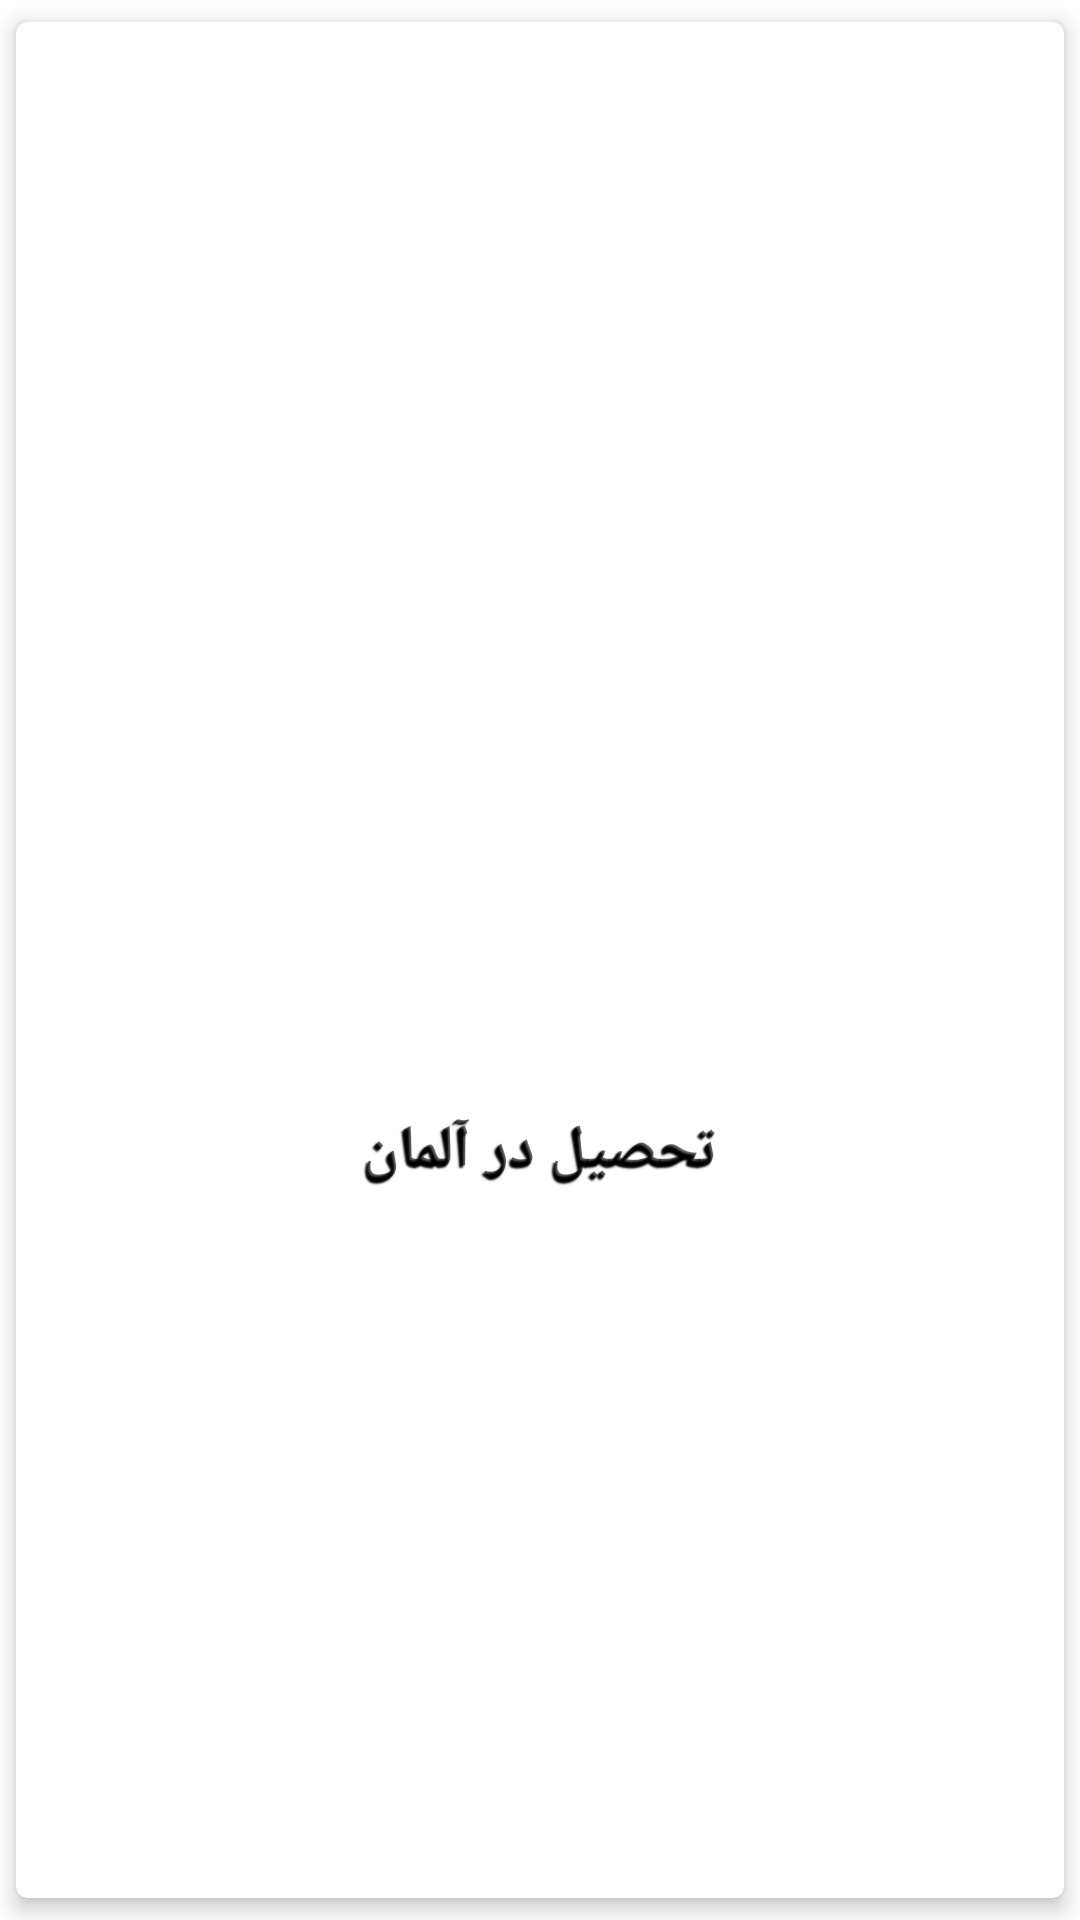

The Android layout XML behind this screen, and the referenced resources:
<!-- AndroidManifest.xml: application theme Theme.Dictionary -->
<!-- res/layout/article_row.xml -->
<?xml version="1.0" encoding="utf-8"?>
<com.google.android.material.card.MaterialCardView xmlns:android="http://schemas.android.com/apk/res/android"
    xmlns:app="http://schemas.android.com/apk/res-auto"
    android:layout_width="match_parent"
    android:layout_height="wrap_content"
    android:layout_gravity="center|fill_vertical"
    android:layout_margin="8dp"
    android:layout_marginTop="5dp"
    android:layout_marginBottom="8dp"
    android:clickable="true"
    android:focusable="true"
    app:cardCornerRadius="4dp"
    app:cardElevation="4dp"
    app:cardUseCompatPadding="true">

    <RelativeLayout
        android:layout_width="match_parent"
        android:layout_height="wrap_content"
        android:layout_gravity="center"
        android:orientation="horizontal">


        <ImageView
            android:id="@+id/ivMain"
            android:layout_width="wrap_content"
            android:layout_height="200dp"
            android:layout_gravity="center"
            android:scaleType="fitXY" />


        <TextView
            android:id="@+id/tvArticle"
            style="@style/FontStyle"
            android:layout_width="250dp"
            android:layout_height="wrap_content"
            android:layout_alignParentStart="true"
            android:layout_alignParentTop="true"
            android:layout_alignParentEnd="true"
            android:layout_marginStart="50dp"
            android:layout_marginTop="150dp"
            android:layout_marginEnd="50dp"
            android:gravity="bottom|center"
            android:hint="@string/education"
            android:textColor="@color/white"
            android:textSize="20sp"
            android:textStyle="bold"
            android:shadowColor="@color/black"
            android:shadowDx="-2"
            android:shadowDy="2"
            android:shadowRadius="1"/>


    </RelativeLayout>

</com.google.android.material.card.MaterialCardView>
<!-- resources referenced by this layout -->
<resources>
  <color name="black">#FF000000</color>
  <color name="white">#FFFFFFFF</color>
  <string name="education">تحصیل در آلمان</string>
  <style name="FontStyle" parent="TextAppearance.AppCompat">
          <item name="fontFamily">@font/iransans_medium</item>
  
      </style>
  <style name="Theme.Dictionary" parent="Theme.MaterialComponents.DayNight.NoActionBar">
          
          <item name="colorPrimary">@color/white</item>
          <item name="colorPrimaryVariant">@color/black</item>
          <item name="colorOnPrimary">@color/white</item>
          
          <item name="colorSecondary">@color/teal_200</item>
          <item name="colorSecondaryVariant">@color/teal_700</item>
          <item name="colorOnSecondary">@color/black</item>
          
          <item name="android:statusBarColor">?attr/colorPrimaryVariant</item>
          
      </style>
  <color name="teal_200">#FF03DAC5</color>
  <color name="teal_700">#FF018786</color>
</resources>
